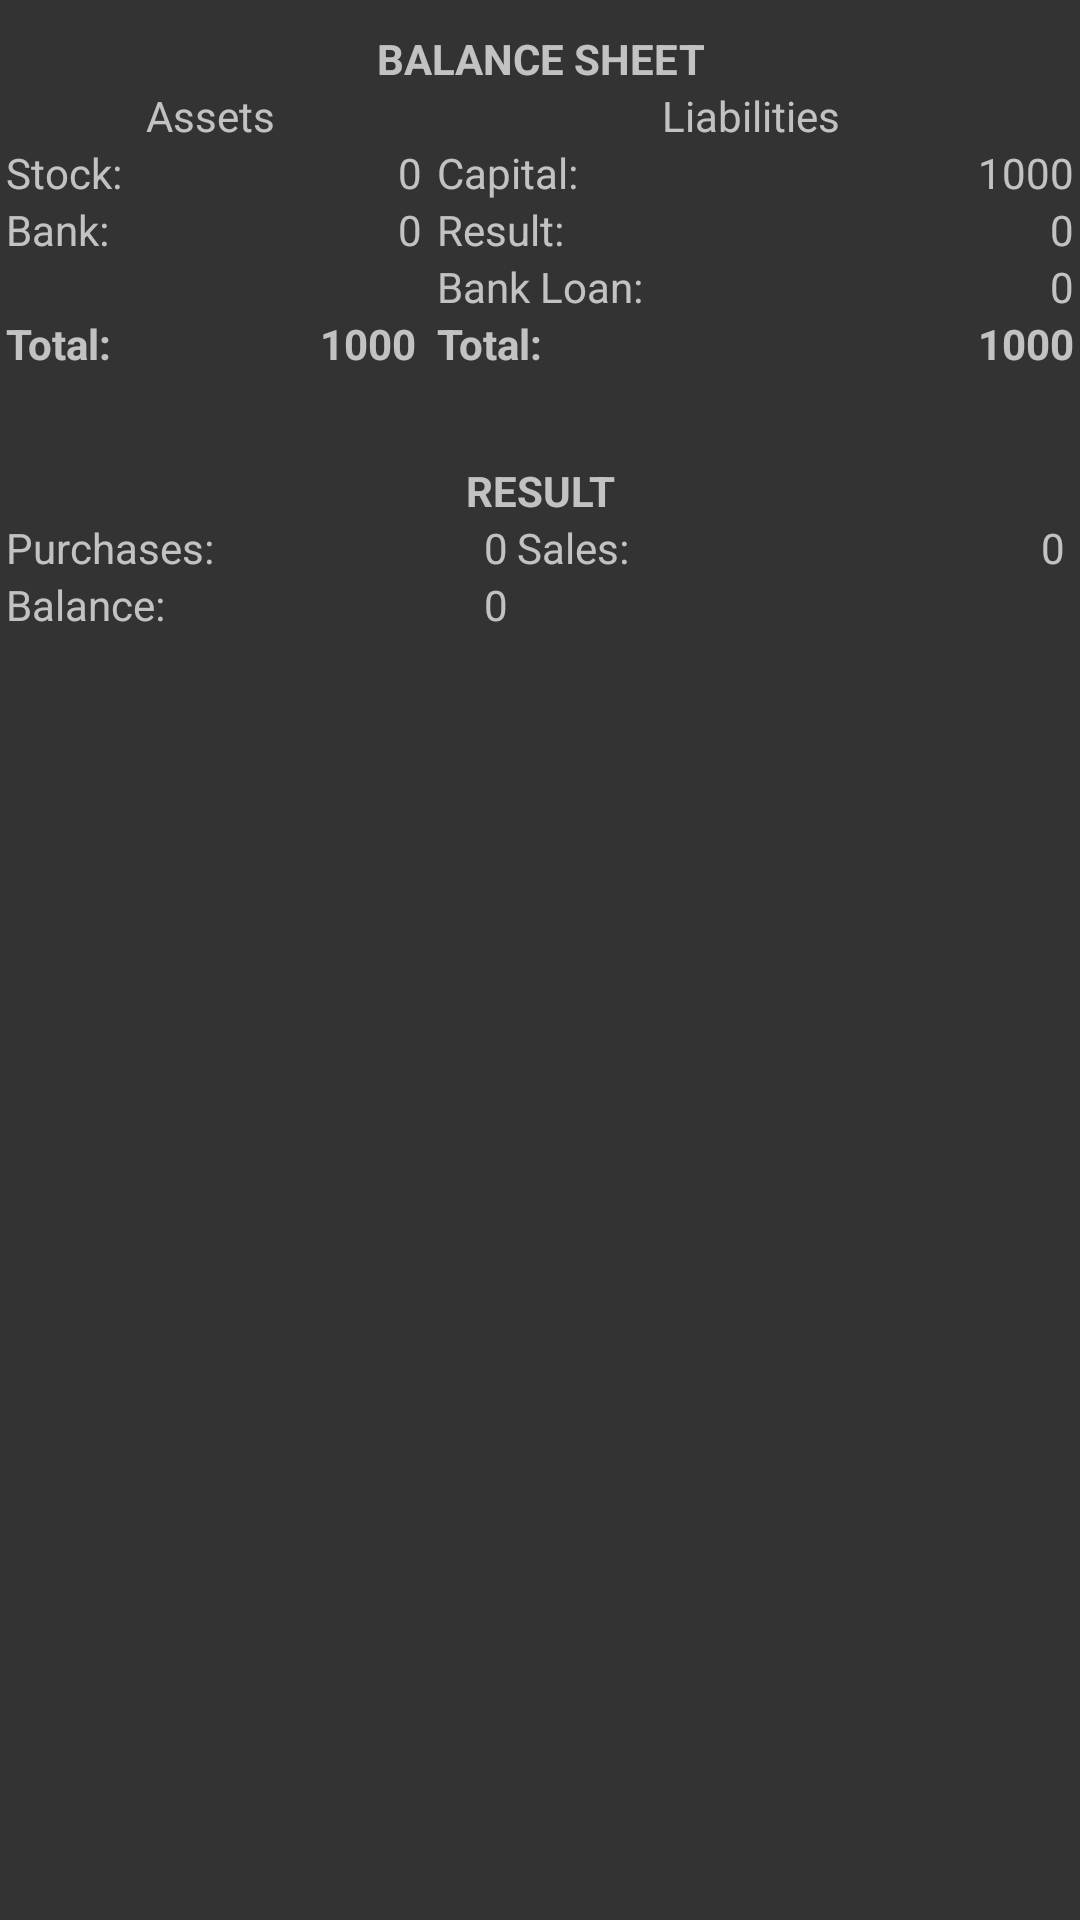

Write the Android layout XML for this screen, with the resource values it uses.
<!-- AndroidManifest.xml: application theme AppTheme -->
<!-- res/layout/summary.xml -->
<?xml version="1.0" encoding="utf-8"?>
<LinearLayout
	xmlns:android="http://schemas.android.com/apk/res/android"
	android:layout_width="fill_parent"
	android:layout_height="fill_parent"
	android:orientation="vertical">

	<LinearLayout
		android:id="@+id/l1"
		android:layout_alignParentTop="true"
		android:layout_height="wrap_content"
		android:layout_width="match_parent"
		android:orientation="vertical"
		android:layout_marginTop="10dp">

		<GridLayout
			android:layout_height="match_parent"
			android:layout_width="match_parent"
			android:columnCount="4"
			android:rowCount="6">

			<TextView
				android:layout_height="wrap_content"
				android:text="BALANCE SHEET"
				android:layout_width="wrap_content"
				android:layout_gravity="center"
				android:layout_column="0"
				android:layout_row="0"
				android:layout_columnSpan="4"
				android:gravity="center"
				android:textStyle="bold"/>

			<TextView
				android:layout_height="wrap_content"
				android:text="Assets"
				android:layout_width="wrap_content"
				android:layout_column="0"
				android:layout_row="1"
				android:layout_gravity="center"
				android:layout_columnSpan="2"
				android:gravity="center"/>

			<TextView
				android:layout_height="wrap_content"
				android:text="Liabilities"
				android:layout_width="wrap_content"
				android:layout_column="2"
				android:layout_row="1"
				android:layout_gravity="center"
				android:layout_columnSpan="2"/>

			<TextView
				android:layout_height="wrap_content"
				android:text="Stock:"
				android:layout_column="0"
				android:layout_row="2"
				android:layout_width="wrap_content"
				android:layout_marginLeft="2dp"/>

			<TextView
				android:layout_height="wrap_content"
				android:text="0"
				android:layout_column="1"
				android:layout_row="2"
				android:layout_width="wrap_content"
				android:id="@+id/stock_tv"
				android:gravity="right"
				android:layout_gravity="right"
				android:minEms="6"/>

			<TextView
				android:layout_height="wrap_content"
				android:text="Bank:"
				android:layout_column="0"
				android:layout_row="3"
				android:layout_width="wrap_content"
				android:layout_marginLeft="2dp"/>

			<TextView
				android:layout_height="wrap_content"
				android:text="0"
				android:layout_column="1"
				android:layout_row="3"
				android:layout_width="wrap_content"
				android:id="@+id/bank_tv"
				android:gravity="right"
				android:minEms="6"
				android:layout_gravity="right"/>

			<TextView
				android:layout_height="wrap_content"
				android:text="Capital:"
				android:layout_width="wrap_content"
				android:layout_column="2"
				android:layout_row="2"
				android:layout_marginLeft="5dp"/>

			<TextView
				android:layout_height="wrap_content"
				android:text="1000"
				android:layout_width="wrap_content"
				android:id="@+id/capital_tv"
				android:gravity="right"
				android:layout_column="3"
				android:layout_row="2"
				android:layout_gravity="right"
				android:minEms="5"
				android:layout_marginRight="2dp"/>

			<TextView
				android:layout_height="wrap_content"
				android:text="Result:"
				android:layout_width="wrap_content"
				android:layout_column="2"
				android:layout_row="3"
				android:layout_marginLeft="5dp"/>

			<TextView
				android:layout_height="wrap_content"
				android:text="0"
				android:layout_width="wrap_content"
				android:id="@+id/result_tv"
				android:gravity="right"
				android:layout_column="3"
				android:layout_row="3"
				android:layout_gravity="right"
				android:minEms="5"
				android:layout_marginRight="2dp"/>

			<TextView
				android:layout_height="wrap_content"
				android:text="Bank Loan:"
				android:layout_column="2"
				android:layout_row="4"
				android:layout_width="wrap_content"
				android:layout_marginLeft="5dp"/>

			<TextView
				android:layout_height="wrap_content"
				android:text="0"
				android:layout_column="3"
				android:layout_row="4"
				android:layout_width="wrap_content"
				android:id="@+id/bank_loan_tv"
				android:gravity="right"
				android:layout_gravity="right"
				android:minEms="5"
				android:layout_marginRight="2dp"/>

			<TextView
				android:layout_height="wrap_content"
				android:text="Total:"
				android:layout_column="0"
				android:layout_row="5"
				android:layout_width="wrap_content"
				android:layout_marginLeft="2dp"
				android:textStyle="bold"/>

			<TextView
				android:layout_height="wrap_content"
				android:text="1000"
				android:layout_column="1"
				android:layout_row="5"
				android:layout_width="wrap_content"
				android:id="@+id/total2_capital_tv"
				android:gravity="right"
				android:layout_gravity="right"
				android:minEms="6"
				android:layout_marginRight="2dp"
				android:textStyle="bold"/>

			<TextView
				android:layout_height="wrap_content"
				android:text="Total:"
				android:layout_column="2"
				android:layout_row="5"
				android:layout_width="wrap_content"
				android:layout_marginLeft="5dp"
				android:textStyle="bold"/>

			<TextView
				android:layout_height="wrap_content"
				android:text="1000"
				android:layout_column="3"
				android:layout_row="5"
				android:layout_width="wrap_content"
				android:id="@+id/total_capital_tv"
				android:gravity="right"
				android:layout_gravity="right"
				android:minEms="5"
				android:layout_marginRight="2dp"
				android:textStyle="bold"/>

		</GridLayout>

	</LinearLayout>

	<LinearLayout
		android:layout_below="@+id/l1"
		android:layout_height="wrap_content"
		android:layout_width="match_parent"
		android:orientation="vertical"
		android:layout_marginTop="30dp">

		<GridLayout
			android:layout_height="wrap_content"
			android:layout_width="match_parent"
			rowCount="1"
			columnCount="1"
			android:columnCount="4"
			android:rowCount="3">

			<TextView
				android:layout_height="wrap_content"
				android:text="RESULT"
				android:layout_width="wrap_content"
				android:gravity="center"
				android:layout_column="0"
				android:layout_columnSpan="4"
				android:layout_row="0"
				android:layout_gravity="center"
				android:textStyle="bold"/>

			<TextView
				android:layout_height="wrap_content"
				android:text="Purchases:"
				android:layout_width="wrap_content"
				android:layout_marginLeft="2dp"/>

			<TextView
				android:layout_height="wrap_content"
				android:text="0"
				android:layout_width="wrap_content"
				android:id="@+id/s_purchases"
				android:layout_column="1"
				android:layout_row="1"
				android:layout_gravity="right"
				android:gravity="right"
				android:minEms="6"/>

			<TextView
				android:layout_height="wrap_content"
				android:text="Sales:"
				android:layout_width="wrap_content"
				android:layout_column="2"
				android:layout_row="1"
				android:layout_marginLeft="3dp"/>

			<TextView
				android:layout_height="wrap_content"
				android:text="0"
				android:id="@+id/s_sales"
				android:layout_width="wrap_content"
				android:layout_column="3"
				android:layout_row="1"
				android:layout_gravity="right"
				android:minEms="6"
				android:gravity="right"
				android:layout_marginRight="5dp"/>

			<TextView
				android:layout_height="wrap_content"
				android:text="Balance:"
				android:layout_width="wrap_content"
				android:layout_column="0"
				android:layout_row="2"
				android:layout_marginLeft="2dp"/>

			<TextView
				android:layout_height="wrap_content"
				android:text="0"
				android:id="@+id/s_balance"
				android:layout_width="wrap_content"
				android:layout_column="1"
				android:layout_row="2"
				android:minEms="6"
				android:gravity="right"
				android:layout_gravity="right"/>

		</GridLayout>

	</LinearLayout>

</LinearLayout>
<!-- resources referenced by this layout -->
<resources>
  <style name="AppTheme" parent="AppBaseTheme">
  
  	</style>
  <style name="AppBaseTheme" parent="Base.Theme.HMKCodeApp">
  
  	</style>
  <style name="Base.Theme.HMKCodeApp" parent="Theme.AppCompat.NoActionBar">
  		<item name="colorPrimary">@color/my_primary</item>
  		<item name="colorPrimaryDark">@color/my_primary_dark</item>
  		<item name="colorAccent">@color/my_accent</item>
  		<item name="android:textColorPrimary">@color/my_primary_text</item>
  		<item name="android:textColorSecondary">@color/my_secondary_text</item>
  		<item name="android:windowBackground">@color/window_background</item>
  	</style>
  <color name="my_primary">#ed1c24</color>
  <color name="my_primary_dark">#cc0000</color>
  <color name="my_accent">#ff5722</color>
  <color name="my_primary_text">#ffffff</color>
  <color name="my_secondary_text">#ffffff</color>
  <color name="window_background">#cc000000</color>
</resources>
